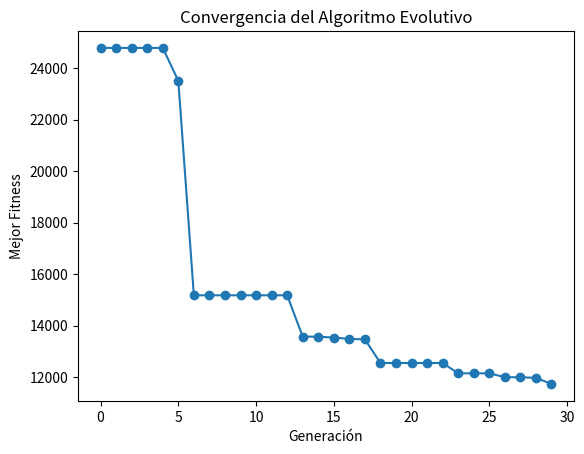

Write Python code to recreate this figure.
import numpy as np
import matplotlib.pyplot as plt
from datetime import datetime
import math
import random as rd

class Poblacion:
    
    def __init__(self, NP, Dim, seed=None):
        self.NP = NP
        self.Dim = Dim
        self.seed = seed
        self.MAX = 100
        self.MIN = -100
        self.individuos = self.generar_poblacion(seed)
        self.o = np.random.uniform(low=-80, high=80, size=self.Dim)
        
    def generar_poblacion(self, seed):
        if seed is not None:
            np.random.seed(seed)
        return [self.generar_individuo(self.Dim) for _ in range(self.NP)]
    
    def generar_individuo(self, Dim):
        return np.random.uniform(low=-100, high=100, size=Dim)

    def evaluar_individuo(self, individuo):
        z = individuo - self.o
        F5 = -1000
        suma = 0
        for j in range(self.Dim):
            suma += abs(z[j]) ** (2 + 4 * (j / (self.Dim - 1)))
        resultado = math.sqrt(suma) - F5
        return resultado
    
    def evaluar_poblacion(self):
        evaluaciones = [self.evaluar_individuo(individuo) for individuo in self.individuos]
        return evaluaciones

    def restriccion(self, valores):
        for i in range(len(valores)):
            if valores[i] > self.MAX or valores[i] < self.MIN:
                valores[i] = self.MIN + rd.random() * (self.MAX - self.MIN)
        return valores

    def mutacion(self, individuo, CR, F):
        r1, r2, r3 = np.random.choice(self.NP, 3, replace=False)
        jrand = np.random.randint(0, len(individuo))
        nuevo_individuo = np.copy(individuo)
        for j in range(len(individuo)):
            if np.random.rand() < CR or j == jrand:
                nuevo_individuo[j] = self.individuos[r1][j] + F * (self.individuos[r2][j] - self.individuos[r3][j])
        return nuevo_individuo

    def cruz(self, individuo1, individuo2):
        hijo = (individuo1 + individuo2) / 2
        hijo = self.restriccion(hijo)
        return hijo

    def seleccion(self, CR, F):
        nueva_poblacion = []
        evaluaciones = self.evaluar_poblacion()
        for i in range(self.NP):
            individuo = self.individuos[i]
            mutado = self.mutacion(individuo, CR, F)
            cruzado = self.cruz(individuo, mutado)
            if self.evaluar_individuo(cruzado) <= evaluaciones[i]:
                nueva_poblacion.append(cruzado)
            else:
                nueva_poblacion.append(individuo)
        self.individuos = nueva_poblacion

def algoritmo_evolutivo(NP, CR, F, max_gen, D):
    seed = int(datetime.now().timestamp())
    poblacion = Poblacion(NP, D, seed)
    mejor_individuo = None
    mejor_evaluacion = float('inf')
    fitness_Gen = []
    
    for i in range(max_gen):
        poblacion.seleccion(CR, F)
        evaluaciones = poblacion.evaluar_poblacion()
        mejor_individuo_idx = np.argmin(evaluaciones)
        
        if evaluaciones[mejor_individuo_idx] < mejor_evaluacion:
            mejor_individuo = poblacion.individuos[mejor_individuo_idx]
            mejor_evaluacion = evaluaciones[mejor_individuo_idx]
        
        fitness_Gen.append(mejor_evaluacion)
    
    print("Fitness general:")
    for i in range(len(fitness_Gen)):
        print(f"Generación {i + 1}: {fitness_Gen[i]}")
    
    plt.plot(range(len(fitness_Gen)), fitness_Gen, marker='o', linestyle='-')
    plt.xlabel('Generación')
    plt.ylabel('Mejor Fitness')
    plt.title('Convergencia del Algoritmo Evolutivo')
    plt.show()
    
    print("Mejor individuo encontrado:")
    print(mejor_individuo)
    print("Mejor evaluación:")
    print(mejor_evaluacion)

NP = 10
CR = 0.7
F = 0.6
D = 10
max_gen = 30

algoritmo_evolutivo(NP, CR, F, max_gen, D)
